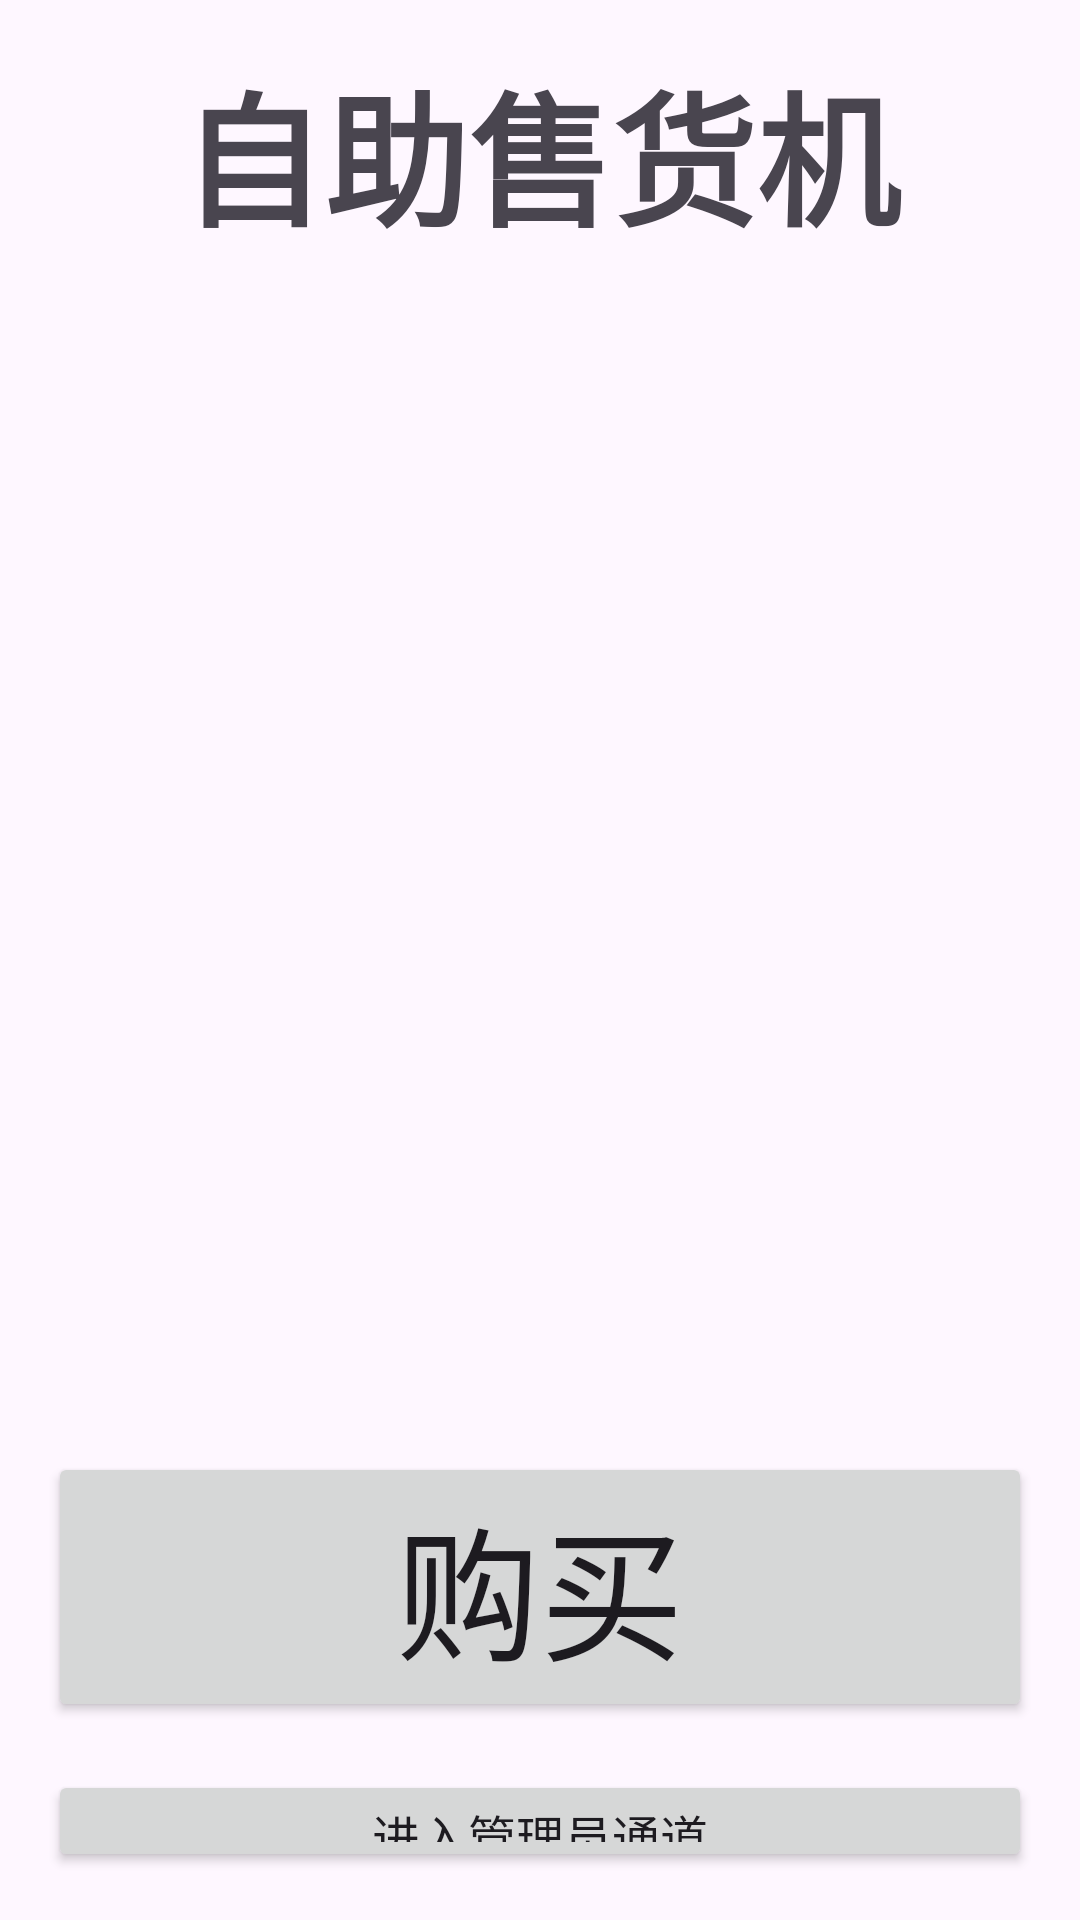

Here is an Android app screen rendered from its layout file. Give the layout XML and the strings, colors and styles it references.
<!-- AndroidManifest.xml: application theme Theme.MyMachine -->
<!-- res/layout/activity_main.xml -->
<?xml version="1.0" encoding="utf-8"?>
<LinearLayout
    xmlns:android="http://schemas.android.com/apk/res/android"
    android:orientation="vertical"
    android:layout_width="match_parent"
    android:padding="16dp"
    android:layout_height="match_parent">
    <TextView
        android:layout_width="match_parent"
        android:layout_height="wrap_content"
        android:id="@+id/main_title"
        android:gravity="center_horizontal"
        android:textStyle="bold"
        android:text="自助售货机"
        android:textSize="48dp">
    </TextView>
    <Gallery
        android:layout_marginTop="16dp"
        android:layout_width="match_parent"
        android:layout_height="350dp"
        android:id="@+id/main_gallery">
    </Gallery>
    <LinearLayout
        android:layout_width="match_parent"
        android:layout_height="wrap_content"
        android:layout_marginTop="16dp"
        android:orientation="vertical">
        <Button
            android:layout_width="match_parent"
            android:layout_height="wrap_content"
            android:textSize="48dp"
            android:id="@+id/main_custom"
            android:layout_marginTop="16dp"
            android:text="购买">
        </Button>

        <Button
            android:id="@+id/main_admin"
            android:layout_width="match_parent"
            android:layout_height="wrap_content"
            android:layout_gravity="center"
            android:text="进入管理员通道"
            android:layout_marginTop="16dp"
            android:textSize="16sp"></Button>
    </LinearLayout>
</LinearLayout>
<!-- resources referenced by this layout -->
<resources>
  <style name="Theme.MyMachine" parent="Base.Theme.MyMachine" />
  <style name="Base.Theme.MyMachine" parent="Theme.Material3.DayNight.NoActionBar">
          
          
      </style>
</resources>
